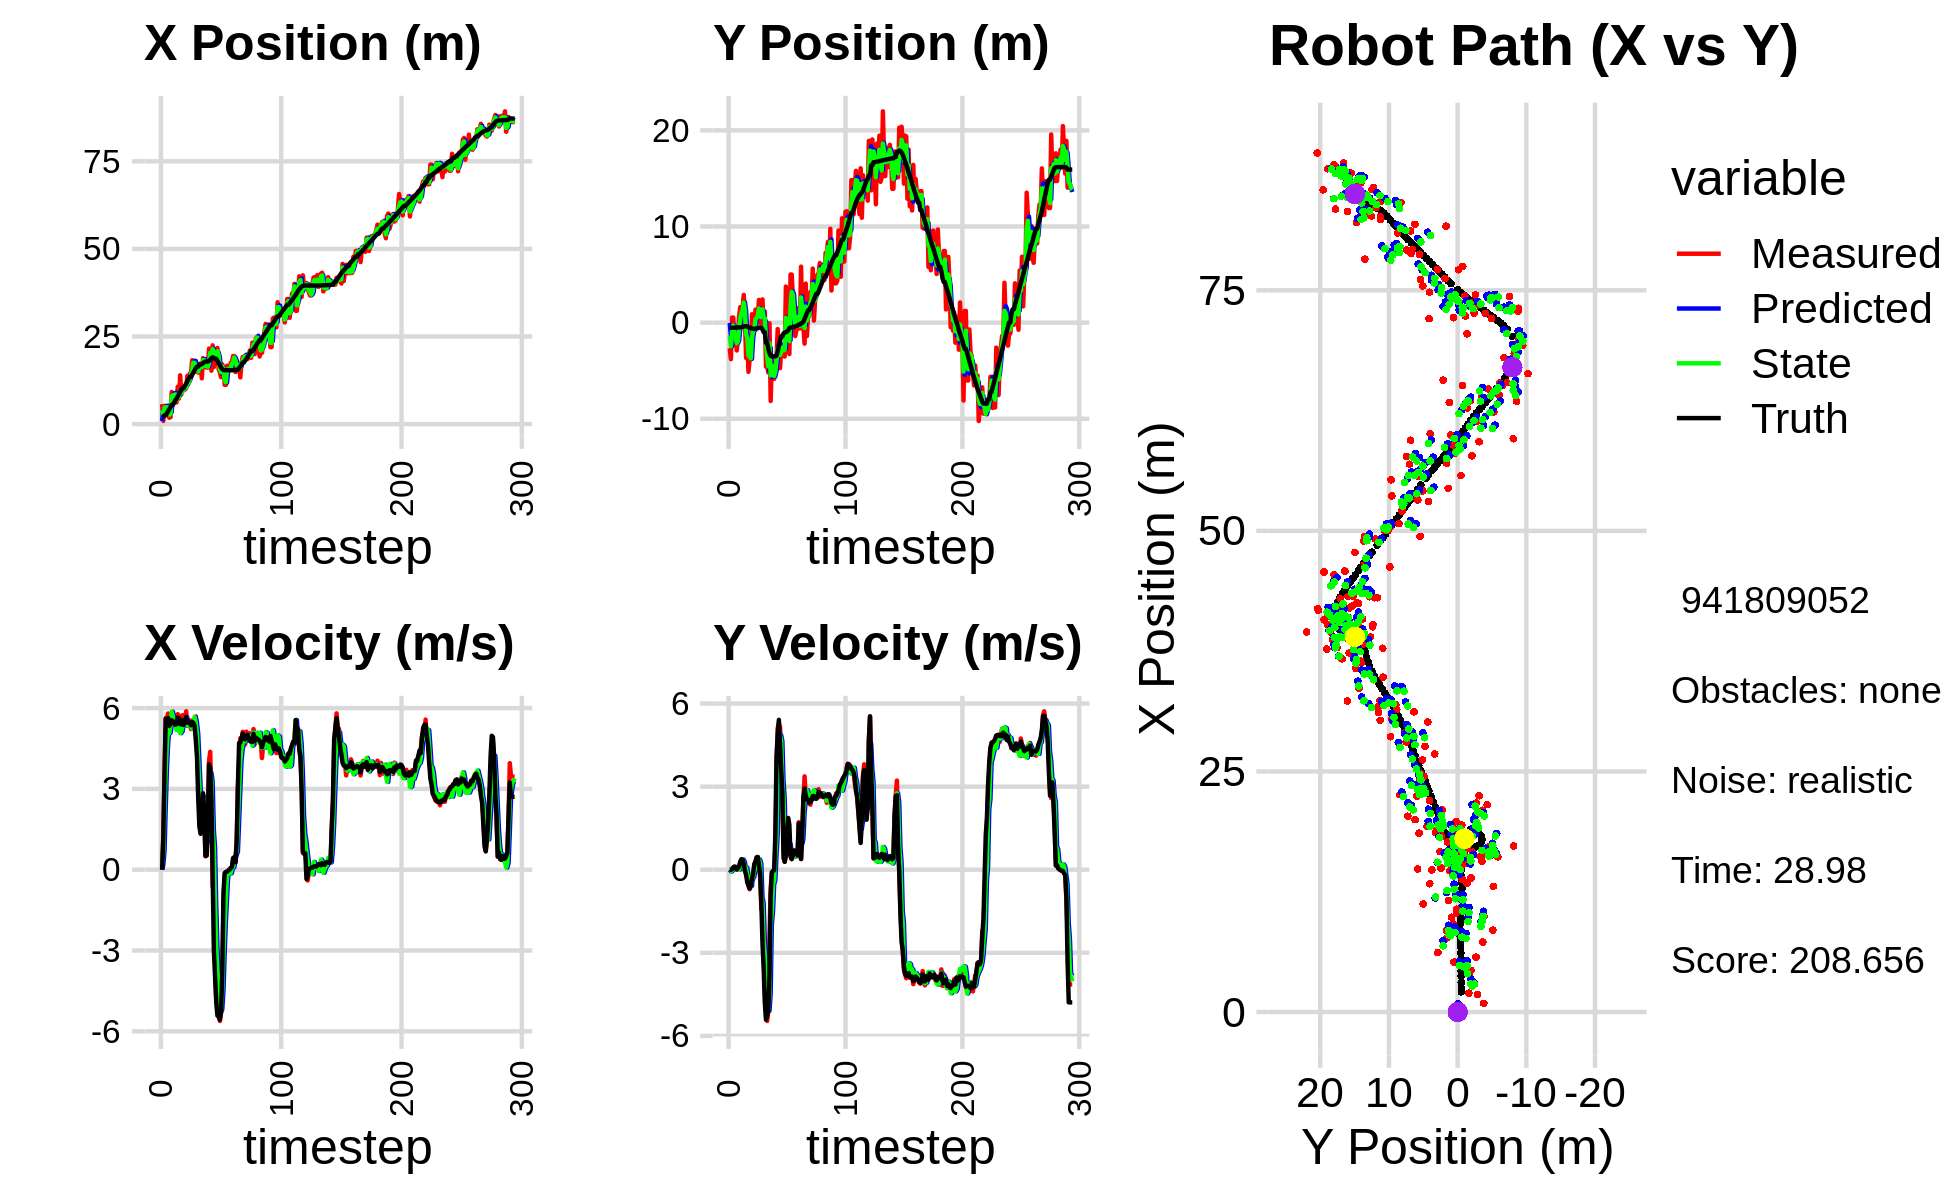

Values plotted in this chart, from the file beside it:
2.187386728956398407e+00, -8.031922564840626722e-02, 0.000000000000000000e+00, 0.000000000000000000e+00, 0.000000000000000000e+00, 0.000000000000000000e+00, 0.000000000000000000e+00, 0.000000000000000000e+00, 8.782663997448595383e-01, -3.304135273666183176e-02, 0.000000000000000000e+00, 0.000000000000000000e+00, 2.097936391902609277e+00, -5.373541106777492971e-01, 0.000000000000000000e+00, 0.000000000000000000e+00, 0.000000000000000000e+00, -8.963244181359186769e-05
5.711186647549026496e+00, -2.674378275533028315e+00, 0.000000000000000000e+00, -0.000000000000000000e+00, 8.782663997448595383e-01, -3.304135273666183176e-02, 0.000000000000000000e+00, 0.000000000000000000e+00, 3.987067625944272109e+00, -1.426288312570883399e+00, 1.845305917214063174e-01, -6.111065012799997420e-02, 2.097936391902609277e+00, -5.373541106777492971e-01, 0.000000000000000000e+00, 0.000000000000000000e+00, 0.000000000000000000e+00, 3.278829171904362738e-05
9.004881380175602246e-01, -3.800930395958393770e+00, 1.218000028198321649e+00, -2.524449980706261433e-04, 4.005520685116413127e+00, -1.432399377583683409e+00, 1.845305917214063174e-01, -6.111065012799997420e-02, 2.901667225974140507e+00, -2.459016445065761225e+00, 6.738194009295042086e-01, -6.406302070343619648e-02, 2.159101247872718066e+00, -5.373414900497323066e-01, 1.199999999999999956e+00, 0.000000000000000000e+00, 1.200000047683715820e+00, 2.072618954116478562e-04
5.194343566948457891e+00, 5.286622959380683495e-01, 3.472969871009456089e+00, 1.447824299076338680e-02, 2.969049166067090795e+00, -2.465422747136104764e+00, 6.738194009295042086e-01, -6.406302070343619648e-02, 4.691371422266909619e+00, -9.204670756376240881e-01, 2.282628646577444353e+00, -2.457089112203483111e-02, 2.490850210230945549e+00, -5.359019322780788075e-01, 3.600000000000000089e+00, 2.000000000000000042e-02, 3.599999904632568359e+00, -4.168812185525894165e-03
5.194343566948457891e+00, 5.286622959380683495e-01, 5.637555262427325964e+00, 7.081519696750253334e-02, 4.919634286924654099e+00, -9.229241647498275247e-01, 2.282628646577444353e+00, -2.457089112203483111e-02, 4.837667747137287755e+00, -2.804275670758428207e-01, 3.729332496612673076e+00, 8.925852987923657555e-02, 2.490850210230945549e+00, -5.359019322780788075e-01, 5.596000000000000085e+00, 8.200000000000000344e-02, 5.596000194549560547e+00, -1.256067026406526566e-02
4.323511004710516303e+00, -1.959498024422591689e+00, 5.639882011657149086e+00, 1.122923441992292187e-01, 5.210600996798555151e+00, -2.715017140879191770e-01, 3.729332496612673076e+00, 8.925852987923657555e-02, 4.723135654675280293e+00, -1.125751100944236027e+00, 4.681608776831082785e+00, 1.077478051324792380e-01, 3.086313009535293972e+00, -5.285973319897101508e-01, 5.562999999999999723e+00, 1.049999999999999961e-01, 5.564000129699707031e+00, -1.990777626633644104e-02
3.877369836507334355e+00, -1.697416917809166703e+00, 5.799790647177459846e+00, 4.930173868447857571e-02, 5.191296532358388838e+00, -1.114976320430988155e+00, 4.681608776831082785e+00, 1.077478051324792380e-01, 4.802756578497652917e+00, -1.375353715742705374e+00, 5.230334497789963066e+00, 4.299418295358466147e-02, 3.726865529882060990e+00, -5.161988893978214366e-01, 5.625000000000000000e+00, 7.499999999999999722e-02, 5.625999927520751953e+00, -8.500401861965656281e-03
1.818706274423502300e+00, -2.895484317975456801e+00, 5.396996987512858723e+00, 5.544927045212808166e-03, 5.325790028276649046e+00, -1.371054297447346970e+00, 5.230334497789963066e+00, 4.299418295358466147e-02, 2.701041138191619950e+00, -2.141937200612005654e+00, 5.073027722379634064e+00, 5.415756479704056381e-02, 4.260072469898984693e+00, -5.103036068056289176e-01, 5.336999999999999744e+00, 1.200000000000000025e-02, 5.336999893188476562e+00, -1.027409336529672146e-03
1.961663246654250292e+00, -1.625792474100281826e+00, 5.532997072136613959e+00, 5.684654851088240604e-03, 3.208343910429583445e+00, -2.136521444132301717e+00, 5.073027722379634064e+00, 5.415756479704056381e-02, 2.903367628760489261e+00, -1.901842123384015482e+00, 5.340040359232554046e+00, 4.220975357149001767e-02, 4.876283407682160842e+00, -5.089021632529452388e-01, 5.437000000000000277e+00, 5.399999999999999939e-02, 5.436999797821044922e+00, -1.027409336529672146e-03
9.174860239053250766e+00, 6.609538371315951677e-01, 5.562411899420468764e+00, 8.090185800503066349e-02, 3.437371664683744665e+00, -1.897621148026866544e+00, 5.340040359232554046e+00, 4.220975357149001767e-02, 7.785274140930035003e+00, -6.105440622152975561e-01, 5.864096834845874184e+00, 2.819402808230328517e-03, 5.506944418085533144e+00, -5.008261621774714456e-01, 5.543999999999999595e+00, 1.330000000000000071e-01, 5.546000003814697266e+00, -1.454335916787385941e-02
7.674098849781340270e+00, 1.611221931233108418e+00, 5.399457528278868601e+00, 2.447154844731962153e-01, 8.371683824414622777e+00, -6.102621219344744885e-01, 5.864096834845874184e+00, 2.819402808230328517e-03, 8.269362711532320276e+00, 3.914624666893830041e-01, 5.695392152239322492e+00, 2.829274054501954572e-01, 5.506944418085533144e+00, -5.008261621774714456e-01, 5.445000000000000284e+00, 2.949999999999999845e-01, 5.453000068664550781e+00, -4.529124125838279724e-02
7.674098849781340270e+00, 1.611221931233108418e+00, 5.377985827563414922e+00, 3.596762422537698178e-01, 8.838901926756252081e+00, 4.197552072344025720e-01, 5.695392152239322492e+00, 2.829274054501954572e-01, 7.927389361501791853e+00, 1.024514657870542855e+00, 5.447327218636239365e+00, 2.776289459429475137e-01, 6.138078451242475531e+00, -4.744304208347979168e-01, 5.496000000000000441e+00, 3.800000000000000044e-01, 5.508999824523925781e+00, -6.677991151809692383e-02
8.471335292408896933e+00, 1.631866975304026690e+00, 5.445046455156074217e+00, 3.609926404279912293e-01, 8.472122083365416501e+00, 1.052277552464837562e+00, 5.447327218636239365e+00, 2.776289459429475137e-01, 8.472183238349757062e+00, 1.312751605756238504e+00, 5.446353706572946152e+00, 3.666163343901078786e-01, 6.768449545237183784e+00, -4.334404029083040455e-01, 5.384000000000000341e+00, 3.569999999999999840e-01, 5.395999908447265625e+00, -6.620056182146072388e-02
6.185008049004826702e+00, 2.882317586727128678e+00, 5.343059841766859996e+00, 2.052360414699125613e-01, 9.016818609007051677e+00, 1.349413239195249359e+00, 5.446353706572946152e+00, 3.666163343901078786e-01, 6.876851359101392447e+00, 2.097660019675291920e+00, 5.187488232963739065e+00, 2.816968063624504248e-01, 7.283368825967635019e+00, -3.998324430320820411e-01, 5.405999999999999694e+00, 2.069999999999999896e-01, 5.409999847412109375e+00, -3.839283064007759094e-02
1.068376684224636186e+01, 1.311671135027815127e-01, 5.774870340095857202e+00, -3.871248603495322516e-02, 7.395600182397766176e+00, 2.125829700311537174e+00, 5.187488232963739065e+00, 2.816968063624504248e-01, 8.035409131691807261e+00, 1.231555641462717787e+00, 5.270717073333109681e+00, -5.168371638214808161e-02, 7.908443212739526551e+00, -3.744100338188109944e-01, 5.645999999999999908e+00, -3.899999999999999994e-02, 5.645999908447265625e+00, 6.703510880470275879e-03
7.276983142164484164e+00, -3.678345145165971442e+00, 5.689872211767560195e+00, -3.814269162189775492e-02, 8.562480839025118584e+00, 1.226387269824503079e+00, 5.270717073333109681e+00, -5.168371638214808161e-02, 7.645299835625088747e+00, -1.224914172405179524e+00, 5.392008166788380130e+00, 8.192182739922757029e-02, 8.557174444531643331e+00, -3.762800102607213870e-01, 5.631000000000000227e+00, -1.960000000000000075e-01, 5.633999824523925781e+00, 6.703510880470275879e-03
1.392780756962240041e+01, -1.954705097332885888e+00, 5.378324176808525259e+00, -3.390418725172330006e-01, 8.184500652303926316e+00, -1.216721989665256798e+00, 5.392008166788380130e+00, 8.192182739922757029e-02, 9.412314006812168898e+00, -1.526173527305465960e+00, 5.069330554748106010e+00, -2.622362050734863281e-01, 9.191446065978652769e+00, -4.126884723538213895e-01, 5.407000000000000028e+00, -4.650000000000000244e-01, 5.427000045776367188e+00, 6.295526772737503052e-02
8.504170894979335316e+00, -5.116916456804117885e+00, 5.394364849523570982e+00, -5.662168779202628732e-01, 9.919247062286979499e+00, -1.552397147812814682e+00, 5.069330554748106010e+00, -2.622362050734863281e-01, 8.895038137362288211e+00, -3.373240811200639122e+00, 5.131767277821192685e+00, -2.508857041629711793e-01, 9.707832098076218941e+00, -4.635522741304106131e-01, 5.392000000000000348e+00, -5.659999999999999476e-01, 5.421000003814697266e+00, 1.045815572142601013e-01
9.932806014842311626e+00, -3.813806471024889788e+00, 5.737048725220960321e+00, -7.033308963959453708e-01, 9.408214865144406858e+00, -3.398329381616936207e+00, 5.131767277821192685e+00, -2.508857041629711793e-01, 9.456706851526705648e+00, -3.555971546843342157e+00, 5.374675456289878639e+00, -6.022344057595400146e-01, 1.033584570911365930e+01, -5.387389027138408393e-01, 5.549999999999999822e+00, -6.820000000000000506e-01, 5.591000080108642578e+00, 1.219858527183532715e-01
9.932806014842311626e+00, -3.813806471024889788e+00, 5.349337441184206732e+00, -5.735766485214486288e-01, 9.994174397155694223e+00, -3.616194987419296236e+00, 5.374675456289878639e+00, -6.022344057595400146e-01, 9.945179758533601699e+00, -3.711387317184280832e+00, 5.357166861664507174e+00, -5.887658144334674271e-01, 1.033584570911365930e+01, -5.387389027138408393e-01, 5.375000000000000000e+00, -5.749999999999999556e-01, 5.406000137329101562e+00, 1.068157628178596497e-01
9.844791054541911279e+00, 8.721304448751124871e-01, 5.581512207203755516e+00, -3.255815974687635839e-01, 1.048089644470005233e+01, -3.770263898627627785e+00, 5.357166861664507174e+00, -5.887658144334674271e-01, 1.032067226612024768e+01, -1.656951028704362283e+00, 5.493727636936607261e+00, -1.574148955894506541e-01, 1.095606780060649044e+01, -6.087929691709760283e-01, 5.495000000000000107e+00, -3.210000000000000075e-01, 5.504000186920166016e+00, 5.826612189412117004e-02
1.028479254271599252e+01, 1.853781858565387852e-01, 5.881002824496884607e+00, -3.430515285529157077e-01, 1.087004502981390885e+01, -1.672692518263307448e+00, 5.493727636936607261e+00, -1.574148955894506541e-01, 1.047676941219320135e+01, -7.670416796868145815e-01, 5.648221355583565639e+00, -2.608229826223402714e-01, 1.159000754406974210e+01, -6.547016585003404554e-01, 5.674999999999999822e+00, -1.330000000000000071e-01, 5.676000118255615234e+00, 5.826612189412117004e-02
1.377891254418923772e+01, -6.779000718507135481e-01, 5.344499778709396409e+00, 7.310863508506562636e-02, 1.104159154775155827e+01, -7.931239779490486530e-01, 5.648221355583565639e+00, -2.608229826223402714e-01, 1.166178651942063382e+01, -7.665733006700534702e-01, 5.357459079996417906e+00, -1.077399062048989276e-02, 1.223435759563372294e+01, -6.581858033016313447e-01, 5.461999999999999744e+00, 2.129999999999999949e-01, 5.466000080108642578e+00, -1.367837563157081604e-02
1.160016131425161490e+01, 1.352990142045374267e+00, 5.512176587000248595e+00, 2.743553593773833121e-01, 1.219753242742027588e+01, -7.676506997321024262e-01, 5.357459079996417906e+00, -1.077399062048989276e-02, 1.176802526732884147e+01, 3.329670291157775797e-01, 5.391962347285818247e+00, 9.229032135272548232e-03, 1.286139273652553783e+01, -6.292992911497503616e-01, 5.459999999999999964e+00, 2.909999999999999809e-01, 5.467000007629394531e+00, -4.973156005144119263e-02
1.444237011705324569e+01, 7.604655091870763384e-01, 5.538934681635510948e+00, 4.351335177841973989e-01, 1.230722150205742338e+01, 3.338899323293048615e-01, 5.391962347285818247e+00, 9.229032135272548232e-03, 1.275040455390954719e+01, 4.952048452318729144e-01, 5.337683761356007750e+00, 3.427877403134807488e-01, 1.348699355147703294e+01, -5.821916990958804217e-01, 5.442999999999999616e+00, 4.480000000000000093e-01, 5.461999893188476562e+00, -7.839804887771606445e-02
1.444237011705324569e+01, 7.604655091870763384e-01, 5.220780635361728095e+00, 4.599265123606481320e-01, 1.328417293004514832e+01, 5.294836192632209615e-01, 5.337683761356007750e+00, 3.427877403134807488e-01, 1.413828473951555686e+01, 6.613519959988245489e-01, 5.364546585879169882e+00, 3.688157556637760570e-01, 1.348699355147703294e+01, -5.821916990958804217e-01, 5.360999999999999766e+00, 4.570000000000000173e-01, 5.381000041961669922e+00, -8.786851167678833008e-02
1.822751116742891853e+01, 2.362128785356972571e+00, 5.541320728810661400e+00, 2.509438556505301232e-01, 1.467473939810347439e+01, 6.982335715652021602e-01, 5.364546585879169882e+00, 3.688157556637760570e-01, 1.542004320215981572e+01, 1.472156447184985506e+00, 5.243016142114321987e+00, 3.685097632235435627e-01, 1.410371756588622461e+01, -5.286478481464339518e-01, 5.488000000000000433e+00, 1.640000000000000069e-01, 5.489999771118164062e+00, -4.525500908493995667e-02
1.802474188857782877e+01, -4.362242756070187910e-02, 5.418106458935156411e+00, -2.925742349474561022e-01, 1.594434481637124712e+01, 1.509007423507339851e+00, 5.243016142114321987e+00, 3.685097632235435627e-01, 1.752387936586629991e+01, 6.379104650305479352e-01, 5.488103053685735588e+00, 2.289000877953335233e-01, 1.473250555993683975e+01, -4.978443618505047907e-01, 5.442999999999999616e+00, -1.610000000000000042e-01, 5.445000171661376953e+00, 5.394695699214935303e-02
1.524657881238355017e+01, 1.311065660625153617e-01, 5.535151496137459048e+00, -1.426448327353378787e+00, 1.807268967123487258e+01, 6.608004738100813347e-01, 5.488103053685735588e+00, 2.289000877953335233e-01, 1.745921472180941691e+01, 5.589568009997520903e-01, 5.669902540072629726e+00, -1.010275210381050837e+00, 1.535649848032802112e+01, -5.416715029077371346e-01, 5.347000000000000419e+00, -1.155000000000000027e+00, 5.469999790191650391e+00, 2.522192299365997314e-01
1.496872532387608956e+01, 2.414936511940965591e+00, 5.690089106769555372e+00, -1.466376863308448408e+00, 1.802620497581667891e+01, 4.579292799616470067e-01, 5.669902540072629726e+00, -1.010275210381050837e+00, 1.573806455625833856e+01, 1.375081092164631480e+00, 5.450930122695143432e+00, -1.191503345174073525e+00, 1.596013617567243159e+01, -7.126336408627110819e-01, 4.801000000000000156e+00, -2.662999999999999812e+00, 5.491000175476074219e+00, 2.522192299365997314e-01
1.650853469971423948e+01, -6.580545464410091361e-01, 4.583293810264732926e+00, -2.958114605018211662e+00, 1.628315756852785157e+01, 1.255930757647224061e+00, 5.450930122695143432e+00, -1.191503345174073525e+00, 1.642538658497223736e+01, 5.316938919436595690e-01, 5.046354460113340323e+00, -2.584061763096762832e+00, 1.639884734186505000e+01, -9.961204389845417229e-01, 4.168000000000000149e+00, -3.551000000000000156e+00, 5.474999904632568359e+00, 5.731434226036071777e-01
1.469902968427246392e+01, 1.137944295357831148e+00, 3.423451593228019174e+00, -4.321243838874067933e+00, 1.693002203098357228e+01, 2.732877156339832969e-01, 5.046354460113340323e+00, -2.584061763096762832e+00, 1.506585797959397688e+01, 4.569073133357409167e-01, 4.051253255606438231e+00, -3.088912588589610042e+00, 1.639884734186505000e+01, -9.961204389845417229e-01, 2.664000000000000146e+00, -4.806000000000000050e+00, 5.494999885559082031e+00, 9.008065462112426758e-01
1.720229256198444290e+01, -4.586627409405384270e+00, 2.025704498971380385e+00, -5.149920037845700627e+00, 1.547098330515462017e+01, 1.480160544767799013e-01, 4.051253255606438231e+00, -3.088912588589610042e+00, 1.606299312307522698e+01, -1.840360355854741892e+00, 3.037780667409707647e+00, -4.843319918892806442e+00, 1.700576758409801315e+01, -2.099475786883518769e+00, 1.588999999999999968e+00, -5.413999999999999702e+00, 5.642000198364257812e+00, 1.196038603782653809e+00
1.720229256198444290e+01, -4.586627409405384270e+00, 1.378979355808657825e+00, -5.463665758055839206e+00, 1.636677118981619827e+01, -2.324692347744022669e+00, 3.037780667409707647e+00, -4.843319918892806442e+00, 1.679519544760840688e+01, -3.551731210116210402e+00, 2.254806983162860767e+00, -4.951165248186856438e+00, 1.700576758409801315e+01, -2.099475786883518769e+00, 1.332999999999999963e+00, -5.290000000000000036e+00, 5.454999923706054688e+00, 1.323568701744079590e+00
1.306102633478920616e+01, -5.189268992863886432e+00, 2.175221023890340444e+00, -5.064638034686819168e+00, 1.702067614592469269e+01, -4.046847734934895691e+00, 2.254806983162860767e+00, -4.951165248186856438e+00, 1.617577936917309600e+01, -4.560308981262662265e+00, 2.445026260150743536e+00, -5.093406242349185931e+00, 1.716500449180662358e+01, -2.707385704182947439e+00, 2.193999999999999950e+00, -5.105999999999999872e+00, 5.557000160217285156e+00, 1.165127158164978027e+00
1.881791484337874465e+01, -7.136719020017906479e-02, 2.618848926692856072e+00, -2.395210110858411401e+00, 1.642028199518816933e+01, -5.069649605497581035e+00, 2.445026260150743536e+00, -5.093406242349185931e+00, 1.823671961838513766e+01, -2.157813740500144739e+00, 2.713980317218236848e+00, -4.488612685216574860e+00, 1.737489867189254156e+01, -3.185513422948083040e+00, 2.838000000000000078e+00, -3.818999999999999950e+00, 4.756999969482421875e+00, 7.408253550529479980e-01
1.725697189587366864e+01, -8.148030683656724449e+00, 2.239638796885059513e+00, -6.604871214744523211e-01, 1.850811765010696064e+01, -2.606675009021802047e+00, 2.713980317218236848e+00, -4.488612685216574860e+00, 1.828970335720904572e+01, -5.497796668162184375e+00, 2.571263352889776144e+00, -1.970644069775203011e+00, 1.768657851257229652e+01, -3.463394091002242270e+00, 2.169999999999999929e+00, -9.210000000000000409e-01, 2.357000112533569336e+00, 2.867785990238189697e-01
1.631185460116536490e+01, -3.799958751237884513e+00, 4.949265693533145272e-01, -1.459577435379518784e-01, 1.854682969249802227e+01, -5.694861075139704631e+00, 2.571263352889776144e+00, -1.970644069775203011e+00, 1.662569415640798809e+01, -4.468614992015824683e+00, 1.344604378314607551e+00, -1.520076988051201727e+00, 1.781734633464237660e+01, -3.506677315730780009e+00, 5.210000000000000187e-01, -9.199999999999999845e-02, 5.289999842643737793e-01, 2.867785990238189697e-01
1.613149225711680401e+01, -5.850078748050856703e+00, 5.265470916111764099e-01, -7.597477144890568690e-02, 1.676015459423944876e+01, -4.620622690820944456e+00, 1.344604378314607551e+00, -1.520076988051201727e+00, 1.671315972173732334e+01, -5.318563912429258522e+00, 1.011046663049059102e+00, -5.254976512641572617e-01, 1.785209059764935091e+01, -3.511418507691999924e+00, 5.250000000000000222e-01, -4.299999999999999656e-02, 5.270000100135803223e-01, 1.432996541261672974e-01
1.613149225711680401e+01, -5.850078748050856703e+00, 1.737284042959334585e+00, -7.723357249654323742e-02, 1.681426438804222911e+01, -5.371113677555674037e+00, 1.011046663049059102e+00, -5.254976512641572617e-01, 1.638946130372123022e+01, -5.544317096263572608e+00, 1.329827942609119518e+00, -3.882231679239205313e-01, 1.785209059764935091e+01, -3.511418507691999924e+00, 1.727000000000000091e+00, -2.199999999999999872e-02, 1.726999998092651367e+00, 4.442724958062171936e-02
2.154610014013342578e+01, -4.300121770778553731e+00, 4.025277516227352415e+00, 7.632502326227699196e-01, 1.652244409798214164e+01, -5.583139413055964617e+00, 1.329827942609119518e+00, -3.882231679239205313e-01, 1.731402148238165850e+01, -5.104774338913428799e+00, 2.259782329433077219e+00, 5.221967295796915431e-01, 1.800684523580907737e+01, -3.509796545418690794e+00, 3.914000000000000146e+00, 1.308000000000000052e+00, 4.126999855041503906e+00, -1.873896718025207520e-01
2.097077417412679878e+01, -3.606703104008055050e+00, 4.375509892600514483e+00, 3.327450160448031991e+00, 1.753999971532496716e+01, -5.052554665955459434e+00, 2.259782329433077219e+00, 5.221967295796915431e-01, 2.036132873765570039e+01, -3.895604213974317442e+00, 3.596639012147253567e+00, 1.255594791286609890e+00, 1.834152770090153339e+01, -3.416008160592654441e+00, 3.769000000000000128e+00, 4.102999999999999758e+00, 5.572000026702880859e+00, -6.501691937446594238e-01
1.524878048885139137e+01, -6.753339033677605574e-01, 2.198308702250558966e+00, 5.114579833450071611e+00, 2.072099263887042753e+01, -3.770044734845656276e+00, 3.596639012147253567e+00, 1.255594791286609890e+00, 1.969207566040036639e+01, -2.724198198236155832e+00, 3.278487378518437634e+00, 4.244759822638767943e+00, 1.881143736833446312e+01, -3.019644186540290320e+00, 2.592999999999999972e+00, 4.871999999999999886e+00, 5.519000053405761719e+00, -1.164856791496276855e+00
2.247757196419055248e+01, -3.130084082782331745e+00, -6.218952912293693736e-01, 5.285539757770458813e+00, 2.001992439825221126e+01, -2.299722215972279216e+00, 3.278487378518437634e+00, 4.244759822638767943e+00, 2.139550919163463405e+01, -2.557359937455608190e+00, 1.475618245667100981e+00, 4.555364962570056520e+00, 1.903458762148817485e+01, -2.437456773255954445e+00, -1.280000000000000027e-01, 5.410999999999999588e+00, 5.413000106811523438e+00, -1.687917590141296387e+00
1.626493430148263286e+01, -4.740493701326829346e+00, -6.067042993796055717e-01, 5.156430255713979172e+00, 2.154307101620134546e+01, -2.101823441198602538e+00, 1.475618245667100981e+00, 4.555364962570056520e+00, 2.063003594458464462e+01, -3.367400991081574535e+00, 8.374560697715283109e-01, 4.859188462155753285e+00, 1.893283247940679104e+01, -1.832995103204056786e+00, -2.974000000000000199e+00, 4.517000000000000348e+00, 5.407999992370605469e+00, -1.687917590141296387e+00
1.922635185726799634e+01, -2.990130409894988350e+00, -3.220236387303537562e+00, 4.077805125381416929e+00, 2.071378155156179801e+01, -2.881482144865999295e+00, 8.374560697715283109e-01, 4.859188462155753285e+00, 1.911629841519020445e+01, -3.057993388466386353e+00, -1.342837667298813153e+00, 4.646754208991849211e+00, 1.861663794532796956e+01, -1.429407701771647776e+00, -3.972999999999999865e+00, 3.645999999999999908e+00, 5.392000198364257812e+00, -2.239224195480346680e+00
1.922635185726799634e+01, -2.990130409894988350e+00, -4.753519262202142492e+00, 2.726619671483099694e+00, 1.898201464846032138e+01, -2.593317967567201343e+00, -1.342837667298813153e+00, 4.646754208991849211e+00, 1.940427611614725478e+01, -2.585812550321786141e+00, -2.897701426449922124e+00, 3.218278619079743663e+00, 1.861663794532796956e+01, -1.429407701771647776e+00, -4.926999999999999602e+00, 2.830999999999999961e+00, 5.682000160217285156e+00, -2.620810985565185547e+00
2.171319365552060532e+01, -2.728292152995492881e+00, -5.071276141994626840e+00, 8.064649045386894644e-01, 1.911450597350226133e+01, -2.263984688413811952e+00, -2.897701426449922124e+00, 3.218278619079743663e+00, 2.080139972196617038e+01, -2.877188055574466219e+00, -3.809662121332362705e+00, 2.566445597122685385e+00, 1.805321288113069400e+01, -1.130985186864218894e+00, -5.421999999999999709e+00, 4.289999999999999925e-01, 5.439000129699707031e+00, -2.983887195587158203e+00
1.565854036839493268e+01, -3.532712356600230308e+00, -5.400449918814764771e+00, 2.856651743808890087e-01, 2.042043350983293237e+01, -2.620543495862197592e+00, -3.809662121332362705e+00, 2.566445597122685385e+00, 1.956540964420690187e+01, -2.810496776034295596e+00, -4.255213607735096382e+00, 8.465738967164420092e-01, 1.743262076390768911e+01, -1.034354344935467518e+00, -5.456000000000000405e+00, 2.879999999999999782e-01, 5.462999820709228516e+00, -3.088745355606079102e+00
1.476603579566687863e+01, 3.752949490866817950e+00, -5.619195618735707498e+00, 5.285614450805756759e-01, 1.913988828343339321e+01, -2.725839386362651329e+00, -4.255213607735096382e+00, 8.465738967164420092e-01, 1.570205609055050822e+01, 4.923158830649594364e-01, -5.280161492365081699e+00, 5.754815577723589870e-01, 1.680633711832716770e+01, -9.981496193498532454e-01, -5.565000000000000391e+00, 5.240000000000000213e-01, 5.590000152587890625e+00, -3.047805070877075195e+00
1.339694786063180132e+01, -1.356334463539055069e+00, -5.313367511386217323e+00, 1.114524836881571002e+00, 1.517403994131399969e+01, 5.498640388421953684e-01, -5.280161492365081699e+00, 5.754815577723589870e-01, 1.479420693577956314e+01, -3.754710922352341163e-01, -5.193213418472977239e+00, 8.718527976621868181e-01, 1.617308211319558708e+01, -9.313418726800275493e-01, -5.277999999999999581e+00, 1.314999999999999947e+00, 5.440000057220458984e+00, -2.934831619262695312e+00
1.701874935632807961e+01, -1.381778167231424659e+00, -4.222116145150270228e+00, 8.856254151222796578e-01, 1.427488559393226453e+01, -2.882858124690154122e-01, -5.193213418472977239e+00, 8.718527976621868181e-01, 1.644529813262620976e+01, -8.379932775265231948e-01, -4.491378867674329811e+00, 9.066283840608512223e-01, 1.569305396098492977e+01, -8.086888654328118209e-01, -3.806000000000000050e+00, 1.868000000000000105e+00, 4.239999771118164062e+00, -2.934831619262695312e+00
1.616276633727900247e+01, -3.266448766356623956e+00, -1.383281982836503499e+00, 1.121825307480037948e+00, 1.599616024585877661e+01, -7.473304391204380615e-01, -4.491378867674329811e+00, 9.066283840608512223e-01, 1.569529749270749441e+01, -1.920008494946325861e+00, -3.096759207003857206e+00, 9.336404483373010876e-01, 1.541987776757124884e+01, -5.828020882063453811e-01, -8.629999999999999893e-01, 1.625000000000000000e+00, 1.840000033378601074e+00, -2.460187435150146484e+00
1.121805357979833673e+01, 5.004315125642695428e+00, -2.229411432092362755e-01, 5.860257796164384247e-01, 1.538562157200710878e+01, -1.826644450112595797e+00, -3.096759207003857206e+00, 9.336404483373010876e-01, 1.260748618452210579e+01, 1.566581074925265549e+00, -1.946286739971135438e+00, 6.442301463157803498e-01, 1.538394713424583493e+01, -5.003335591250390735e-01, -1.250000000000000000e-01, 4.650000000000000244e-01, 4.810000061988830566e-01, -1.934318065643310547e+00
1.121805357979833673e+01, 5.004315125642695428e+00, -8.798546132183310275e-02, 3.768654326834137702e-01, 1.241285751052499187e+01, 1.631004089556843617e+00, -1.946286739971135438e+00, 6.442301463157803498e-01, 1.195366658869376231e+01, 3.198972385189987833e+00, -1.038175792842941147e+00, 6.233547901133771330e-01, 1.538394713424583493e+01, -5.003335591250390735e-01, -8.500000000000000611e-02, 3.880000000000000115e-01, 3.970000147819519043e-01, -1.800154566764831543e+00
1.665856146816414807e+01, 2.570096544401613503e+00, -7.947191766416308867e-02, 5.270419396687952007e-01, 1.184984900940946773e+01, 3.261307864201325568e+00, -1.038175792842941147e+00, 6.233547901133771330e-01, 1.556493981169717244e+01, 2.896547214321270491e+00, -1.869196340637022669e-01, 6.164365748734662587e-01, 1.537919783599016732e+01, -4.798182928439111983e-01, -7.199999999999999456e-02, 5.300000000000000266e-01, 5.350000262260437012e-01, -1.720457434654235840e+00
1.631117194869369058e+01, -9.468827481261322676e-01, -4.759839385675893736e-02, 6.903610316100139421e-01, 1.554624784829080220e+01, 2.958190871808616951e+00, -1.869196340637022669e-01, 6.164365748734662587e-01, 1.569620532373511956e+01, 1.167715622917433471e+00, -1.678761216116217148e-01, 4.677236829473078727e-01, 1.537473464031448955e+01, -4.502133961183831246e-01, -2.800000000000000058e-02, 6.939999999999999503e-01, 6.949999928474426270e-01, -1.639634490013122559e+00
1.546616484241183365e+01, -1.391457693308805421e+00, 8.149976349573298876e-03, 6.279471349066181318e-01, 1.567941771157395792e+01, 1.214487991212164220e+00, -1.678761216116217148e-01, 4.677236829473078727e-01, 1.554071757115787200e+01, -7.622667913029301801e-02, -9.424173361124132953e-02, 5.857990810547660798e-01, 1.537126517325235930e+01, -3.952456269861495675e-01, -1.000000000000000021e-03, 6.169999999999999929e-01, 6.169999837875366211e-01, -1.557818293571472168e+00
1.748508095796681516e+01, -8.222042187229152699e-01, 6.807279906335164665e-02, 5.951193717294347429e-01, 1.553129339779674822e+01, -1.764677102481640447e-02, -9.424173361124132953e-02, 5.857990810547660798e-01, 1.593529897548313912e+01, -3.858229157483333838e-01, -1.330480427394445386e-01, 5.508115568393375794e-01, 1.537224936492930105e+01, -3.500096651384272395e-01, 5.800000000000000294e-02, 5.999999999999999778e-01, 6.029999852180480957e-01, -1.456906199455261230e+00
1.766493320518935306e+01, 1.498831405838973785e+00, 6.068593437905853843e-02, 5.305404748652748914e-01, 1.592199417120919414e+01, -3.307417600643995925e-01, -1.330480427394445386e-01, 5.508115568393375794e-01, 1.725020750210470410e+01, 5.908035072539650212e-01, 9.714081686493361567e-02, 4.932777752743404687e-01, 1.537687087075704895e+01, -3.110606523797487255e-01, 9.700000000000000289e-02, 5.130000000000000115e-01, 5.220000147819519043e-01, -1.456906199455261230e+00
1.942415547363965800e+01, -6.077845547237052948e-01, 3.482779402987937756e-01, 1.714993433311401860e+00, 1.725992158379119701e+01, 6.401312847813990237e-01, 9.714081686493361567e-02, 4.932777752743404687e-01, 1.769971769732077149e+01, -5.801020802008427513e-02, 8.637736237451944243e-02, 1.324861564216051280e+00, 1.540479636204541158e+01, -2.002662281648066589e-01, 4.319999999999999951e-01, 1.667000000000000037e+00, 1.722000002861022949e+00, -1.370442628860473633e+00
... 234 more rows
